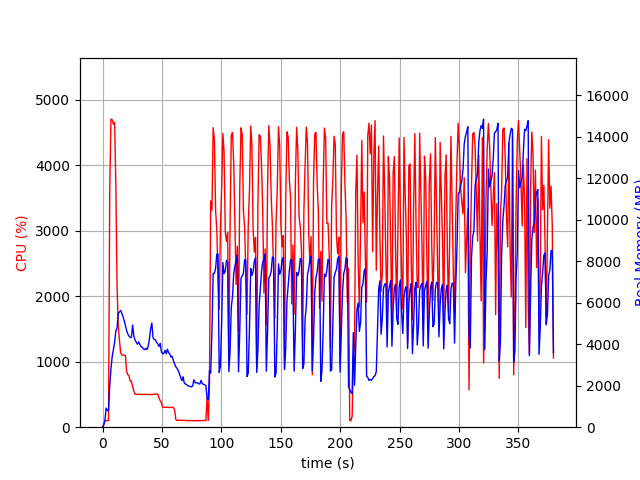

Values plotted in this chart, from the file beside it:
elapsed_time, nproc, cpu, mem_real, mem_virtual
4.220008850097656e-05, 1, 0.0, 7.461, 3185
1.007, 1, 45.7, 95.57, 781.6
2.015, 1, 100.3, 331.6, 1902
3.024, 1, 100.0, 919.6, 3188
4.032, 1, 99.2, 803.6, 2676
5.04, 1, 100.1, 801.6, 2676
6.049, 1, 3608, 1980, 7763
7.075, 1, 4702, 2824, 8629
8.102, 1, 4695, 3398, 9255
9.131, 1, 4623, 3749, 9701
10.16, 1, 4653, 4097, 10105
11.18, 1, 3704, 4639, 10912
12.19, 1, 2162, 4775, 11409
13.21, 1, 1549, 5486, 12227
14.22, 1, 1330, 5548, 12407
15.23, 1, 1137, 5628, 12575
16.23, 1, 1103, 5491, 13103
17.24, 1, 1100, 5325, 13143
18.25, 1, 1100, 5125, 13143
19.26, 1, 1094, 4904, 13143
20.27, 1, 850.6, 4654, 13143
21.27, 1, 802.1, 4493, 13143
22.28, 1, 783.7, 4392, 13143
23.29, 1, 701.2, 4321, 13143
24.3, 1, 702.5, 4335, 13239
25.31, 1, 616.2, 4924, 13805
26.32, 1, 551.0, 4405, 14073
27.33, 1, 505.5, 4201, 14073
28.34, 1, 500.8, 4103, 14073
29.35, 1, 503.8, 4000, 14073
30.37, 1, 501.0, 4112, 14073
31.38, 1, 503.3, 4003, 14073
32.39, 1, 500.9, 3874, 14073
33.4, 1, 501.6, 3862, 14073
34.41, 1, 499.9, 3769, 14073
35.42, 1, 501.1, 3743, 14073
36.43, 1, 499.5, 3803, 14073
37.44, 1, 501.2, 3736, 14073
38.45, 1, 500.7, 3910, 14073
39.46, 1, 501.7, 4270, 14073
40.48, 1, 500.7, 4747, 14265
41.49, 1, 498.7, 5022, 14503
42.5, 1, 502.8, 4305, 14503
43.51, 1, 504.9, 4229, 14503
44.52, 1, 503.7, 4208, 14503
45.53, 1, 503.6, 4073, 14503
46.54, 1, 502.9, 4017, 14503
47.55, 1, 446.9, 3888, 14503
48.56, 1, 401.7, 4047, 14503
49.57, 1, 374.8, 3619, 14503
50.58, 1, 302.9, 3540, 14503
51.59, 1, 303.0, 3558, 14503
52.6, 1, 303.7, 3708, 14503
53.61, 1, 302.8, 3541, 14503
54.62, 1, 303.7, 3753, 14503
55.63, 1, 301.3, 3583, 14503
56.64, 1, 301.7, 3527, 14503
57.65, 1, 301.9, 3376, 14503
58.66, 1, 301.6, 3412, 14503
59.67, 1, 302.6, 3205, 14503
... 315 more rows
